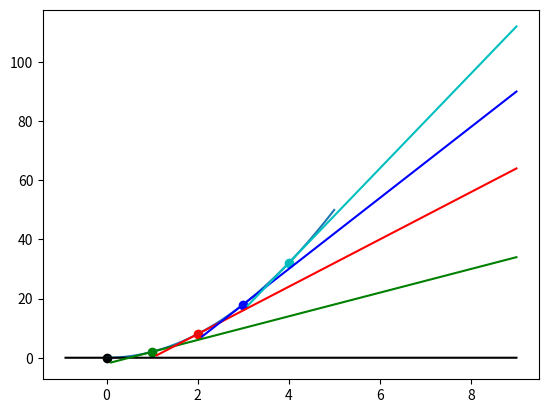

Generate this figure with matplotlib:
import matplotlib.pyplot as plt
import numpy as np

def f(x):
    return 2*x**2

# np.arange(start, stop, step) to give smoother line
x = np.arange(0, 5, 0.001)
y=f(x)
plt.plot(x,y)

colors = ['k', 'g','r', 'b', 'c' ]

def approximate_tangent_line(x, approximate_derivative):
    return (approximate_derivative*x) + b

for i in range(5):
    # The piont and the "close enought" point
    p2_delta = 0.0001
    x1 = i
    x2 = x1 + p2_delta

    y1 = f(x1)
    y2 = f(x2)

    print((x1,y1),(x2,y2))

    # Derivative approximation and y-intercept for the tangent line
    approximate_derivative = (y2-y1)/(x2-x1)
    b = y2 - approximate_derivative*x2

    # We put the tangent line calculation into a function so we can call
    # it multiple times for differemt values of x
    # approximate_derivative and b are constant for givwn function
    # def tangent_line(x):
    #     return approximate_derivative*x + b

    # plottin the tangent line
    # +/- 0.9 to draww the tangent line on our graph
    # them we calculate the y for given x using the tangent line function
    # Matplotlib will draw a line for us through these points
    to_plot = [x1-0.9, x1, x1+0,9]
    plt.scatter(x1,y1,c=colors[i])
    plt.plot([point for point in to_plot], [approximate_tangent_line(point, approximate_derivative) for point in to_plot], c=colors[i])

    print('Approximate derivative for f(x)',f'where x = {x1} is {approximate_derivative}')
plt.show()
